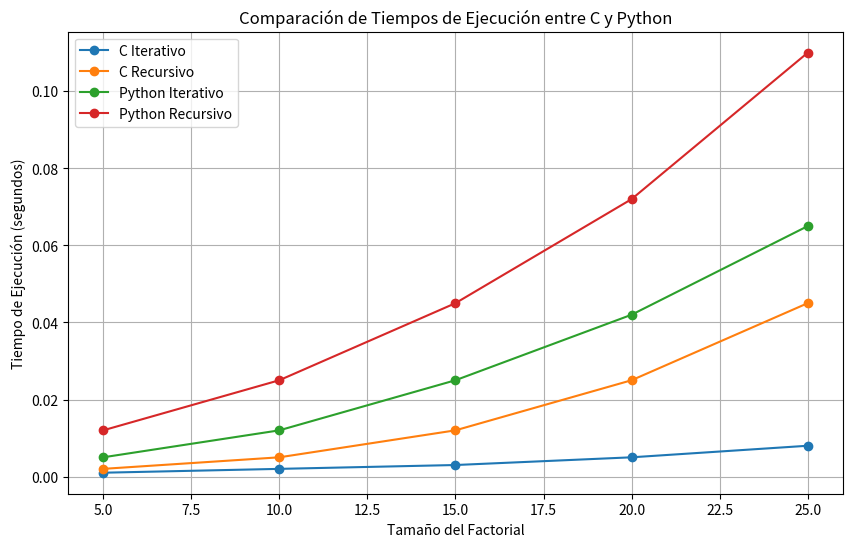

Write Python code to recreate this figure.
import matplotlib.pyplot as plt

# Datos de comparación de tiempo entre C y Python para factorial iterativo y recursivo
tamanio_factorial = [5, 10, 15, 20, 25]
c_iterativo = [0.001, 0.002, 0.003, 0.005, 0.008]
c_recursivo = [0.002, 0.005, 0.012, 0.025, 0.045]
python_iterativo = [0.005, 0.012, 0.025, 0.042, 0.065]
python_recursivo = [0.012, 0.025, 0.045, 0.072, 0.110]

# Graficar los datos
plt.figure(figsize=(10, 6))

# Graficar el tiempo de ejecución de C
plt.plot(tamanio_factorial, c_iterativo, label='C Iterativo', marker='o')
plt.plot(tamanio_factorial, c_recursivo, label='C Recursivo', marker='o')

# Graficar el tiempo de ejecución de Python
plt.plot(tamanio_factorial, python_iterativo, label='Python Iterativo', marker='o')
plt.plot(tamanio_factorial, python_recursivo, label='Python Recursivo', marker='o')

# Agregar título y etiquetas de los ejes
plt.title('Comparación de Tiempos de Ejecución entre C y Python')
plt.xlabel('Tamaño del Factorial')
plt.ylabel('Tiempo de Ejecución (segundos)')

# Mostrar leyenda y grid
plt.legend()
plt.grid(True)

# Mostrar la gráfica
plt.show()
